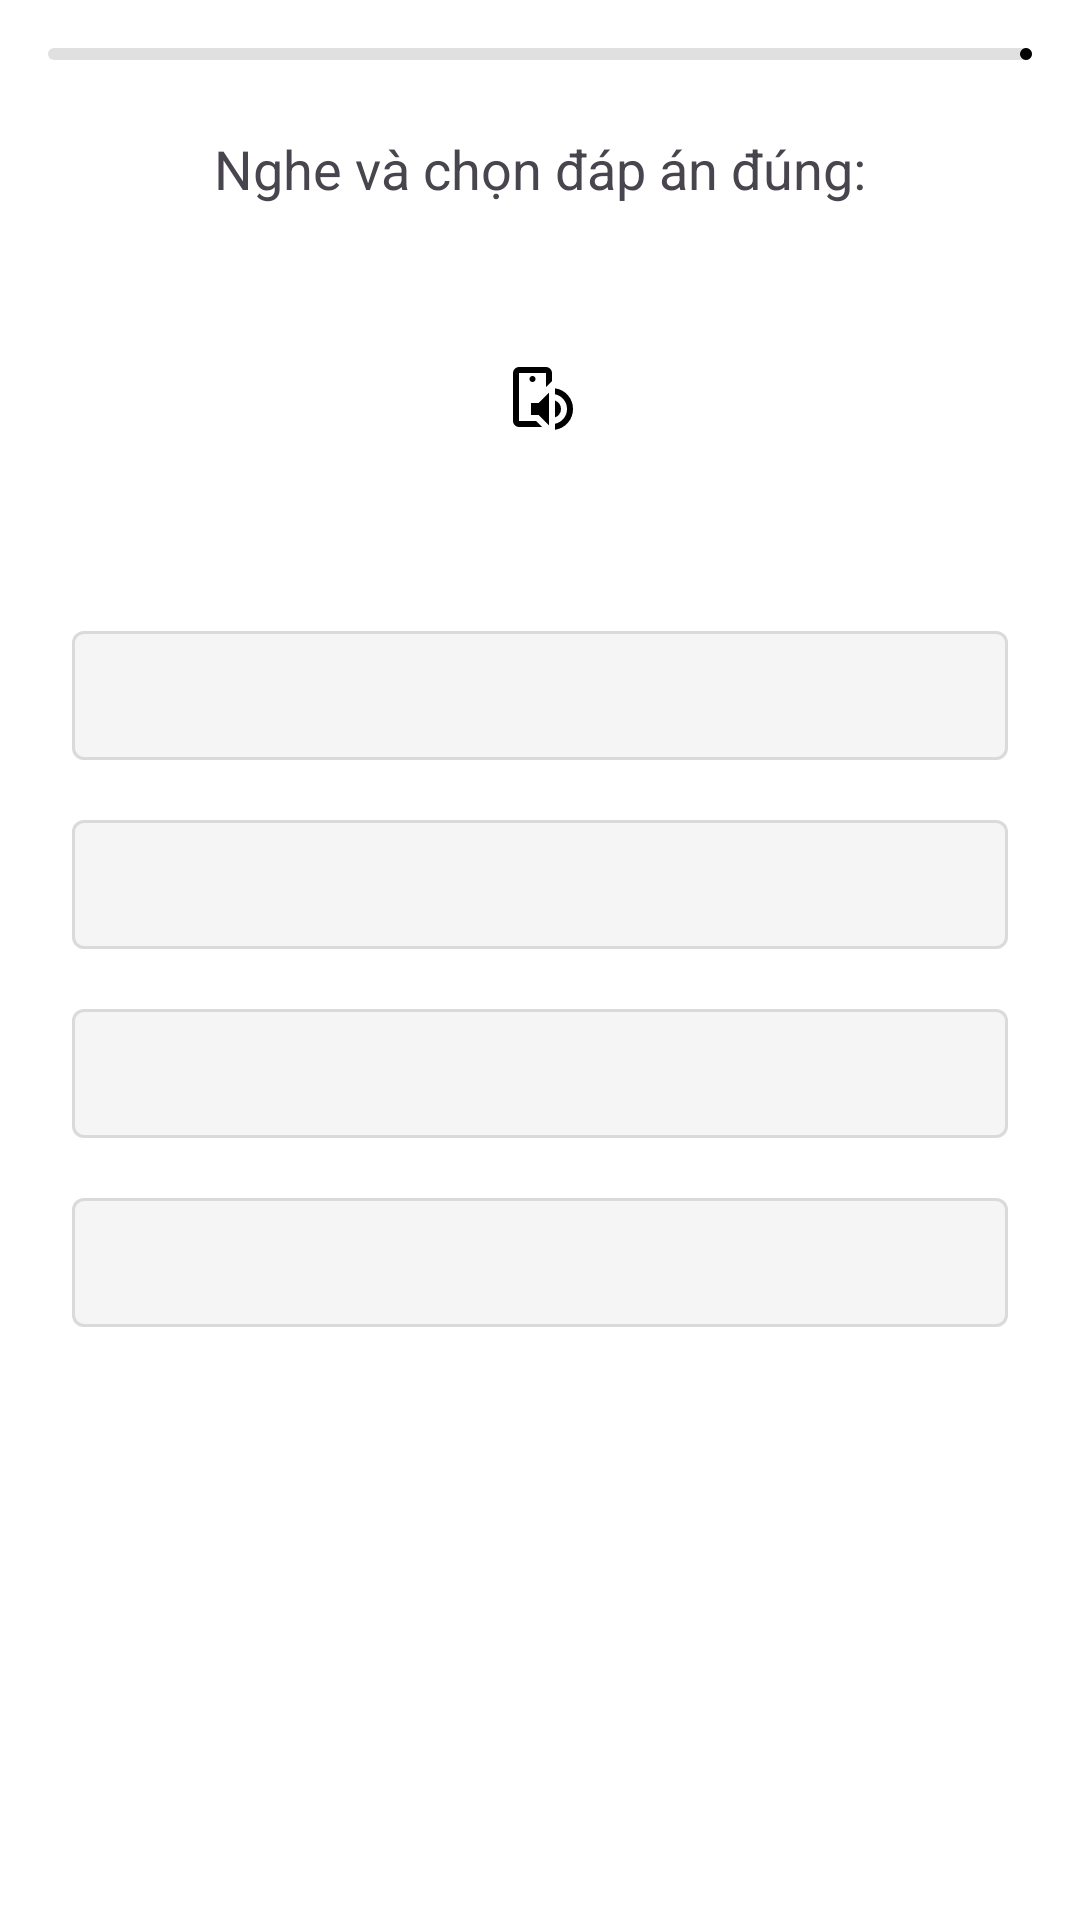

This screen was rendered from an Android layout file. Write that file and the resources it references.
<!-- AndroidManifest.xml: application theme Theme.Engrisk -->
<!-- res/layout/fragment_listen_choose_correct.xml -->
<?xml version="1.0" encoding="utf-8"?>
<androidx.constraintlayout.widget.ConstraintLayout xmlns:android="http://schemas.android.com/apk/res/android"
    xmlns:app="http://schemas.android.com/apk/res-auto"
    xmlns:tools="http://schemas.android.com/tools"
    android:layout_width="match_parent"
    android:layout_height="match_parent"
    android:background="@color/white"
    tools:context=".lesson.lessondetail.ListenChooseCorrectFragment">

    <com.google.android.material.progressindicator.LinearProgressIndicator
        android:id="@+id/progress_indicator"
        android:layout_width="0dp"
        android:layout_height="wrap_content"
        android:layout_marginStart="16dp"
        android:layout_marginTop="16dp"
        android:layout_marginEnd="16dp"
        app:indicatorColor="@color/black"
        app:layout_constraintEnd_toEndOf="parent"
        app:layout_constraintStart_toStartOf="parent"
        app:layout_constraintTop_toTopOf="parent"
        app:trackColor="#E0E0E0"
        app:trackCornerRadius="8dp"
        tools:progress="60" />

    <LinearLayout
        android:id="@+id/main_content"
        android:layout_width="0dp"
        android:layout_height="wrap_content"
        android:gravity="center_horizontal"
        android:orientation="vertical"
        android:padding="24dp"
        app:layout_constraintEnd_toEndOf="parent"
        app:layout_constraintStart_toStartOf="parent"
        app:layout_constraintTop_toBottomOf="@id/progress_indicator">

        <TextView
            android:id="@+id/tv_instruction"
            android:layout_width="wrap_content"
            android:layout_height="wrap_content"
            android:text="Nghe và chọn đáp án đúng:"
            android:textSize="18sp" />

        <ImageButton
            android:id="@+id/btn_speak"
            android:layout_width="80dp"
            android:layout_height="80dp"
            android:layout_marginTop="24dp"
            android:background="?attr/selectableItemBackgroundBorderless"
            android:contentDescription="Phát âm"
            android:src="@drawable/ic_speak_24" />

        <LinearLayout
            android:id="@+id/options_container"
            android:layout_width="match_parent"
            android:layout_height="wrap_content"
            android:layout_marginTop="32dp"
            android:orientation="vertical">

            <com.google.android.material.button.MaterialButton
                android:id="@+id/btn_option1"
                style="@style/Widget.MaterialComponents.Button.OutlinedButton"
                android:layout_width="match_parent"
                android:layout_height="wrap_content"
                android:backgroundTint="@color/default_background"
                android:paddingVertical="12dp"
                android:textColor="@color/black"
                tools:text="Đáp án A" />

            <com.google.android.material.button.MaterialButton
                android:id="@+id/btn_option2"
                style="@style/Widget.MaterialComponents.Button.OutlinedButton"
                android:layout_width="match_parent"
                android:layout_height="wrap_content"
                android:layout_marginTop="8dp"
                android:backgroundTint="@color/default_background"
                android:paddingVertical="12dp"
                android:textColor="@color/black"
                tools:text="Đáp án B" />

            <com.google.android.material.button.MaterialButton
                android:id="@+id/btn_option3"
                style="@style/Widget.MaterialComponents.Button.OutlinedButton"
                android:layout_width="match_parent"
                android:layout_height="wrap_content"
                android:layout_marginTop="8dp"
                android:backgroundTint="@color/default_background"
                android:paddingVertical="12dp"
                android:textColor="@color/black"
                tools:text="Đáp án C" />

            <com.google.android.material.button.MaterialButton
                android:id="@+id/btn_option4"
                style="@style/Widget.MaterialComponents.Button.OutlinedButton"
                android:layout_width="match_parent"
                android:layout_height="wrap_content"
                android:layout_marginTop="8dp"
                android:backgroundTint="@color/default_background"
                android:paddingVertical="12dp"
                android:textColor="@color/black"
                tools:text="Đáp án D" />
        </LinearLayout>
    </LinearLayout>

    <LinearLayout
        android:id="@+id/feedback_panel"
        android:layout_width="0dp"
        android:layout_height="wrap_content"
        android:background="@drawable/background_feedback_panel"
        android:orientation="vertical"
        android:padding="24dp"
        android:visibility="gone"
        app:layout_constraintBottom_toBottomOf="parent"
        app:layout_constraintEnd_toEndOf="parent"
        app:layout_constraintStart_toStartOf="parent"
        tools:backgroundTint="@color/incorrect_red_bg"
        tools:visibility="visible">

        <TextView
            android:id="@+id/tv_feedback"
            android:layout_width="wrap_content"
            android:layout_height="wrap_content"
            android:textSize="20sp"
            android:textStyle="bold"
            tools:text="Chính xác!"
            tools:textColor="@color/correct_green" />

        <TextView
            android:id="@+id/tv_correct_answer"
            android:layout_width="wrap_content"
            android:layout_height="wrap_content"
            android:layout_marginTop="8dp"
            android:textSize="16sp"
            android:visibility="gone"
            tools:text="Đáp án đúng: Cô ấy đang viết một lá thư cho bạn của mình."
            tools:visibility="visible" />

        <com.google.android.material.button.MaterialButton
            android:id="@+id/btn_next"
            android:layout_width="match_parent"
            android:layout_height="wrap_content"
            android:layout_marginTop="24dp"
            android:backgroundTint="@color/green"
            android:paddingVertical="14dp"
            android:text="Tiếp tục"
            app:cornerRadius="24dp" />
    </LinearLayout>

    <ProgressBar
        android:id="@+id/progress_bar"
        android:layout_width="wrap_content"
        android:layout_height="wrap_content"
        android:visibility="gone"
        app:layout_constraintBottom_toBottomOf="parent"
        app:layout_constraintEnd_toEndOf="parent"
        app:layout_constraintStart_toStartOf="parent"
        app:layout_constraintTop_toTopOf="parent"
        tools:visibility="visible" />

</androidx.constraintlayout.widget.ConstraintLayout>
<!-- resources referenced by this layout -->
<resources>
  <color name="black">#FF000000</color>
  <color name="correct_green">#FF4CAF50</color>"
  <color name="default_background">#FFF5F5F5</color>
  <color name="green">#00C244</color>
  <color name="incorrect_red_bg">#FFEBEE</color>
  <color name="white">#FFFFFFFF</color>
  <!-- drawable background_feedback_panel (drawable) -->
  <?xml version="1.0" encoding="utf-8"?>
  <shape xmlns:android="http://schemas.android.com/apk/res/android"
      android:shape="rectangle">
      <solid android:color="?attr/colorSurface" />
      <corners android:topLeftRadius="32dp" android:topRightRadius="32dp" />
  </shape>
  <!-- drawable ic_speak_24 (drawable) -->
  <vector xmlns:android="http://schemas.android.com/apk/res/android" android:height="24dp" android:tint="#000000" android:viewportHeight="960" android:viewportWidth="960" android:width="24dp">
        
      <path android:fillColor="@android:color/white" android:pathData="M200,800L200,800Q200,800 200,800Q200,800 200,800L200,160Q200,160 200,160Q200,160 200,160L200,160Q200,160 200,160Q200,160 200,160L200,347L200,480L200,480L200,800ZM200,880Q167,880 143.5,856.5Q120,833 120,800L120,160Q120,127 143.5,103.5Q167,80 200,80L560,80Q593,80 616.5,103.5Q640,127 640,160L640,267L560,347L560,160Q560,160 560,160Q560,160 560,160L200,160Q200,160 200,160Q200,160 200,160L200,800Q200,800 200,800Q200,800 200,800L427,800L507,880L200,880ZM360,720L360,560L460,560L600,420L600,860L460,720L360,720ZM680,752L680,527Q715,539 737.5,570Q760,601 760,640Q760,679 737.5,709.5Q715,740 680,752ZM680,917L680,837Q750,822 795,767Q840,712 840,640Q840,568 795,513Q750,458 680,444L680,364Q784,378 852,456.5Q920,535 920,640Q920,745 852,823.5Q784,902 680,917ZM380,280Q397,280 408.5,268.5Q420,257 420,240Q420,223 408.5,211.5Q397,200 380,200Q363,200 351.5,211.5Q340,223 340,240Q340,257 351.5,268.5Q363,280 380,280Z"/>
      
  </vector>
  <style name="Theme.Engrisk" parent="Base.Theme.Engrisk" />
  <style name="Base.Theme.Engrisk" parent="Theme.Material3.DayNight.NoActionBar">
          
          
      </style>
</resources>
